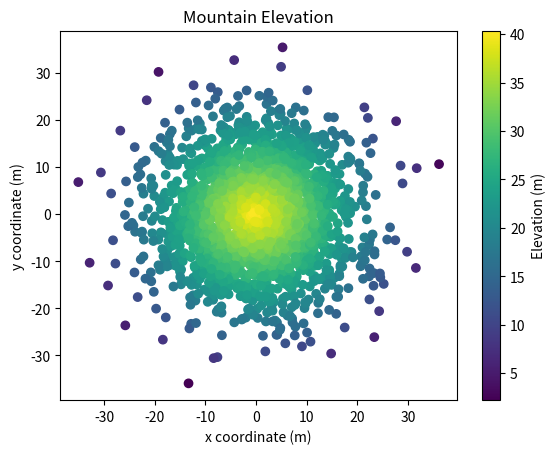

Write Python code to recreate this figure.
#!/usr/bin/env python3
import numpy as np
import matplotlib.pyplot as plt

np.random.seed(5)

x = np.random.randn(2000) * 10
y = np.random.randn(2000) * 10
z = np.random.rand(2000) + 40 - np.sqrt(np.square(x) + np.square(y))

# Create the scatter plot
scatter = plt.scatter(x, y, c=z, cmap='viridis')

# Add a colorbar to represent elevation
cbar = plt.colorbar(scatter)
cbar.set_label("Elevation (m)")

# Label the axes
plt.xlabel("x coordinate (m)")
plt.ylabel("y coordinate (m)")

# Add a title
plt.title("Mountain Elevation")

# Display the plot
plt.show()